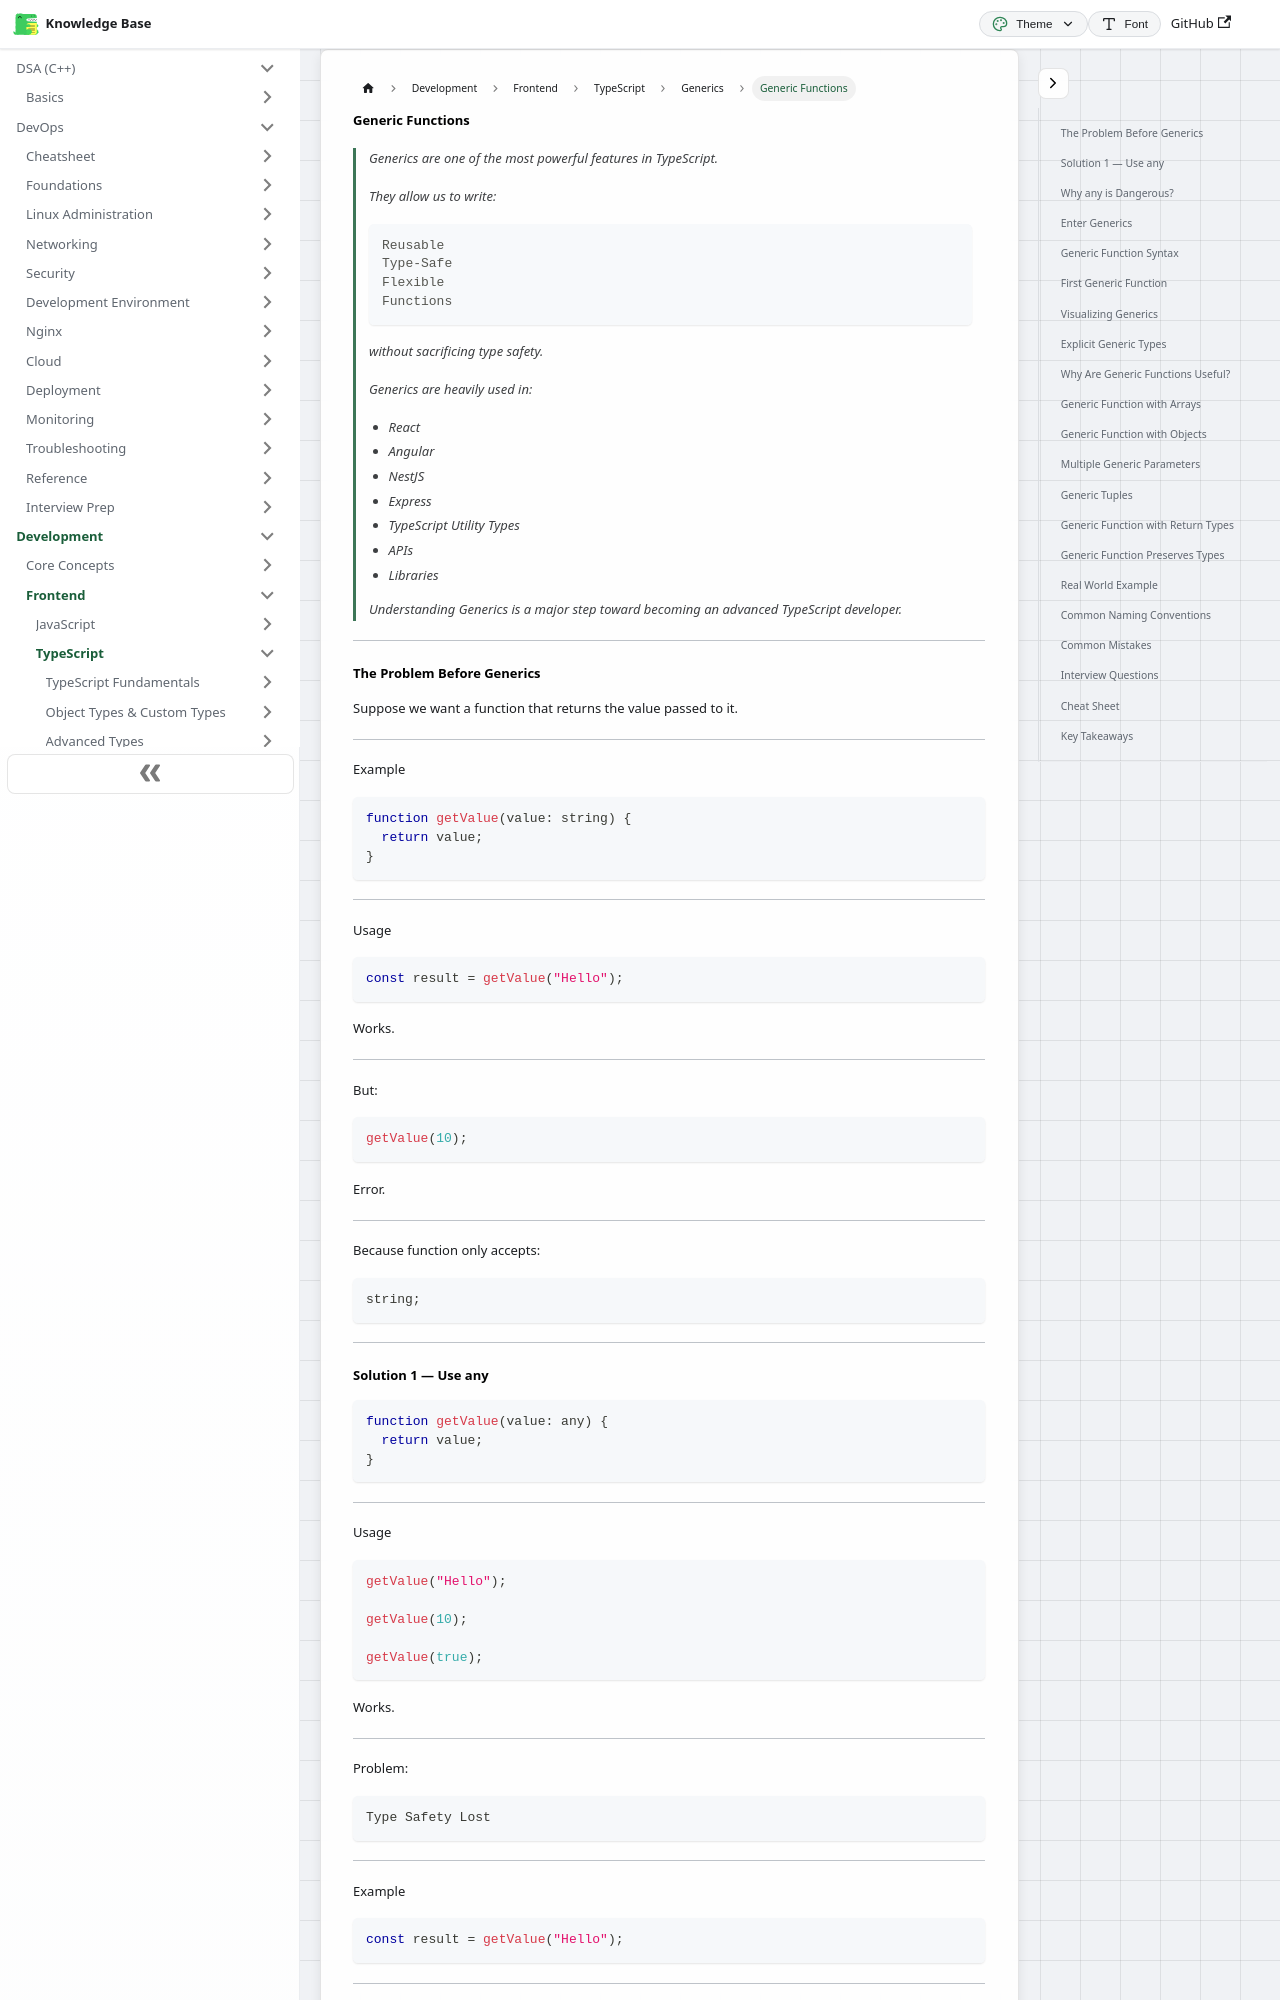

repository: codingsapienss/notes · page: docs/web-dev/typescript/generics/part1.html · generator: docusaurus

# Generic Functions

> Generics are one of the most powerful features in TypeScript.
>
> They allow us to write:
>
> ```text
> Reusable
> Type-Safe
> Flexible
> Functions
> ```
>
> without sacrificing type safety.
>
> Generics are heavily used in:
>
> - React
> - Angular
> - NestJS
> - Express
> - TypeScript Utility Types
> - APIs
> - Libraries
>
> Understanding Generics is a major step toward becoming an advanced TypeScript developer.

---

### The Problem Before Generics

Suppose we want a function that returns the value passed to it.

---

Example

```ts
function getValue(value: string) {
  return value;
}
```

---

Usage

```ts
const result = getValue("Hello");
```

Works.

---

But:

```ts
getValue(10);
```

Error.

---

Because function only accepts:

```ts
string;
```

---
